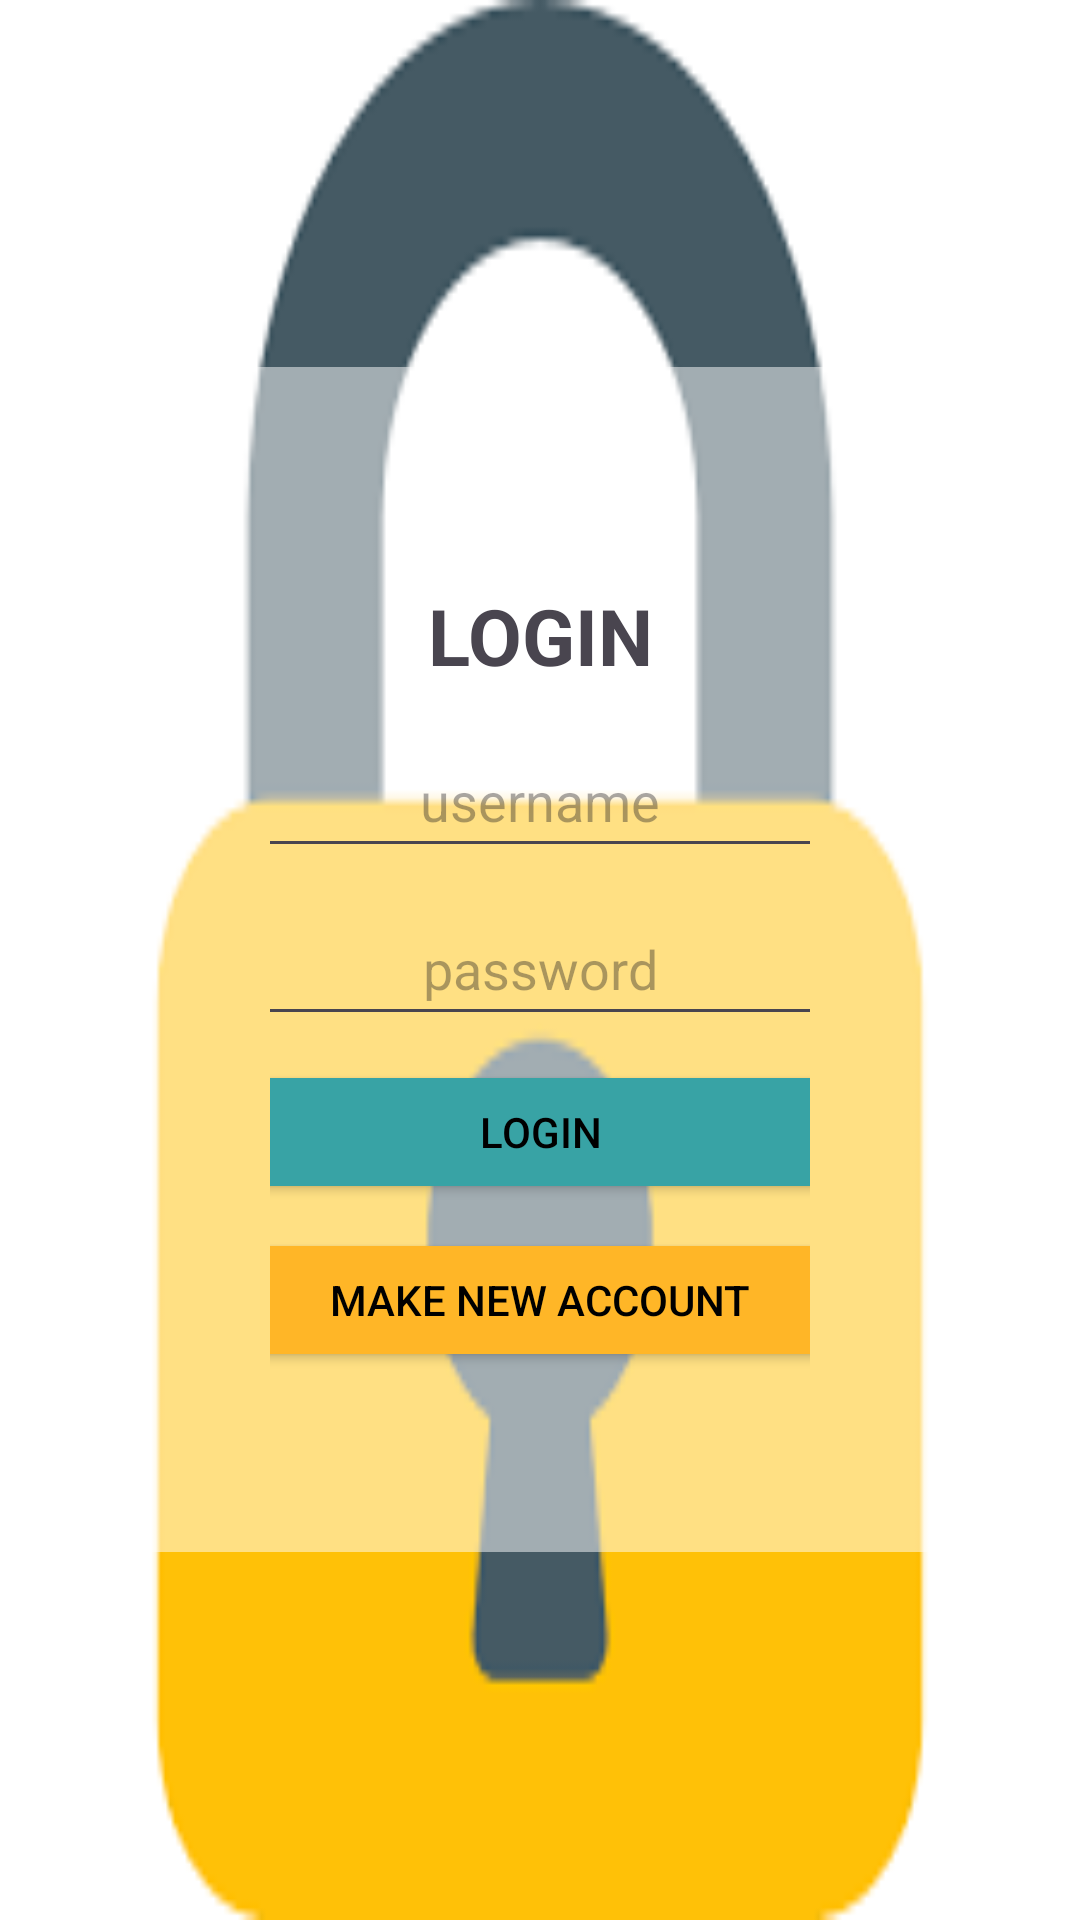

This screen was rendered from an Android layout file. Write that file and the resources it references.
<!-- AndroidManifest.xml: application theme Theme.Ebookfrancis -->
<!-- res/layout/activity_login.xml -->
<?xml version="1.0" encoding="utf-8"?>
<RelativeLayout
    xmlns:android="http://schemas.android.com/apk/res/android"
    android:layout_width="match_parent"
    android:layout_height="match_parent"
    android:background="@drawable/img_5"
    >

<LinearLayout
    android:layout_width="300dp"
    android:layout_height="wrap_content"
    android:orientation="vertical"
    android:background="#80FFFFFF"
    android:layout_centerInParent="true"
    android:gravity="center"
    android:padding="60dp">
<TextView
    android:layout_width="match_parent"
    android:layout_height="match_parent"
    android:text="LOGIN"
    android:textStyle="bold"
    android:gravity="center"
    android:textSize="26dp"
    android:padding="12dp"/>

    <EditText
        android:id="@+id/username"
        android:layout_width="200dp"
        android:layout_height="48dp"
        android:gravity="center"
        android:hint="username"
        android:layout_marginBottom="8dp"/>

    <EditText
        android:id="@+id/password"
        android:layout_width="200dp"
        android:layout_height="48dp"
        android:hint="password"
        android:gravity="center"
        android:inputType="textPassword"
        android:layout_marginBottom="8dp"/>

    <Button
        android:id="@+id/login_button"
        android:layout_width="200dp"
        android:layout_height="wrap_content"
        android:text="login"
        android:backgroundTint="#38A3A5"
        android:textColor="@color/black"
        android:layout_marginBottom="8dp"/>

    <Button
        android:id="@+id/signin_button"
        android:layout_width="200dp"
        android:layout_height="wrap_content"
        android:backgroundTint="#FFB627"
        android:text="make New account"
        android:textColor="@color/black"/>

</LinearLayout>
</RelativeLayout>
<!-- resources referenced by this layout -->
<resources>
  <!-- drawable img_5: png bitmap (drawable, 3835 bytes) -->
  <style name="Theme.Ebookfrancis" parent="Base.Theme.Ebookfrancis" />
  <style name="Base.Theme.Ebookfrancis" parent="Theme.Material3.DayNight.NoActionBar">
          
          
      </style>
  <!-- not gathered from this repository: default colours our renderer supplied (Android Studio template values) -->
  <color name="black">#FF000000</color>
</resources>
